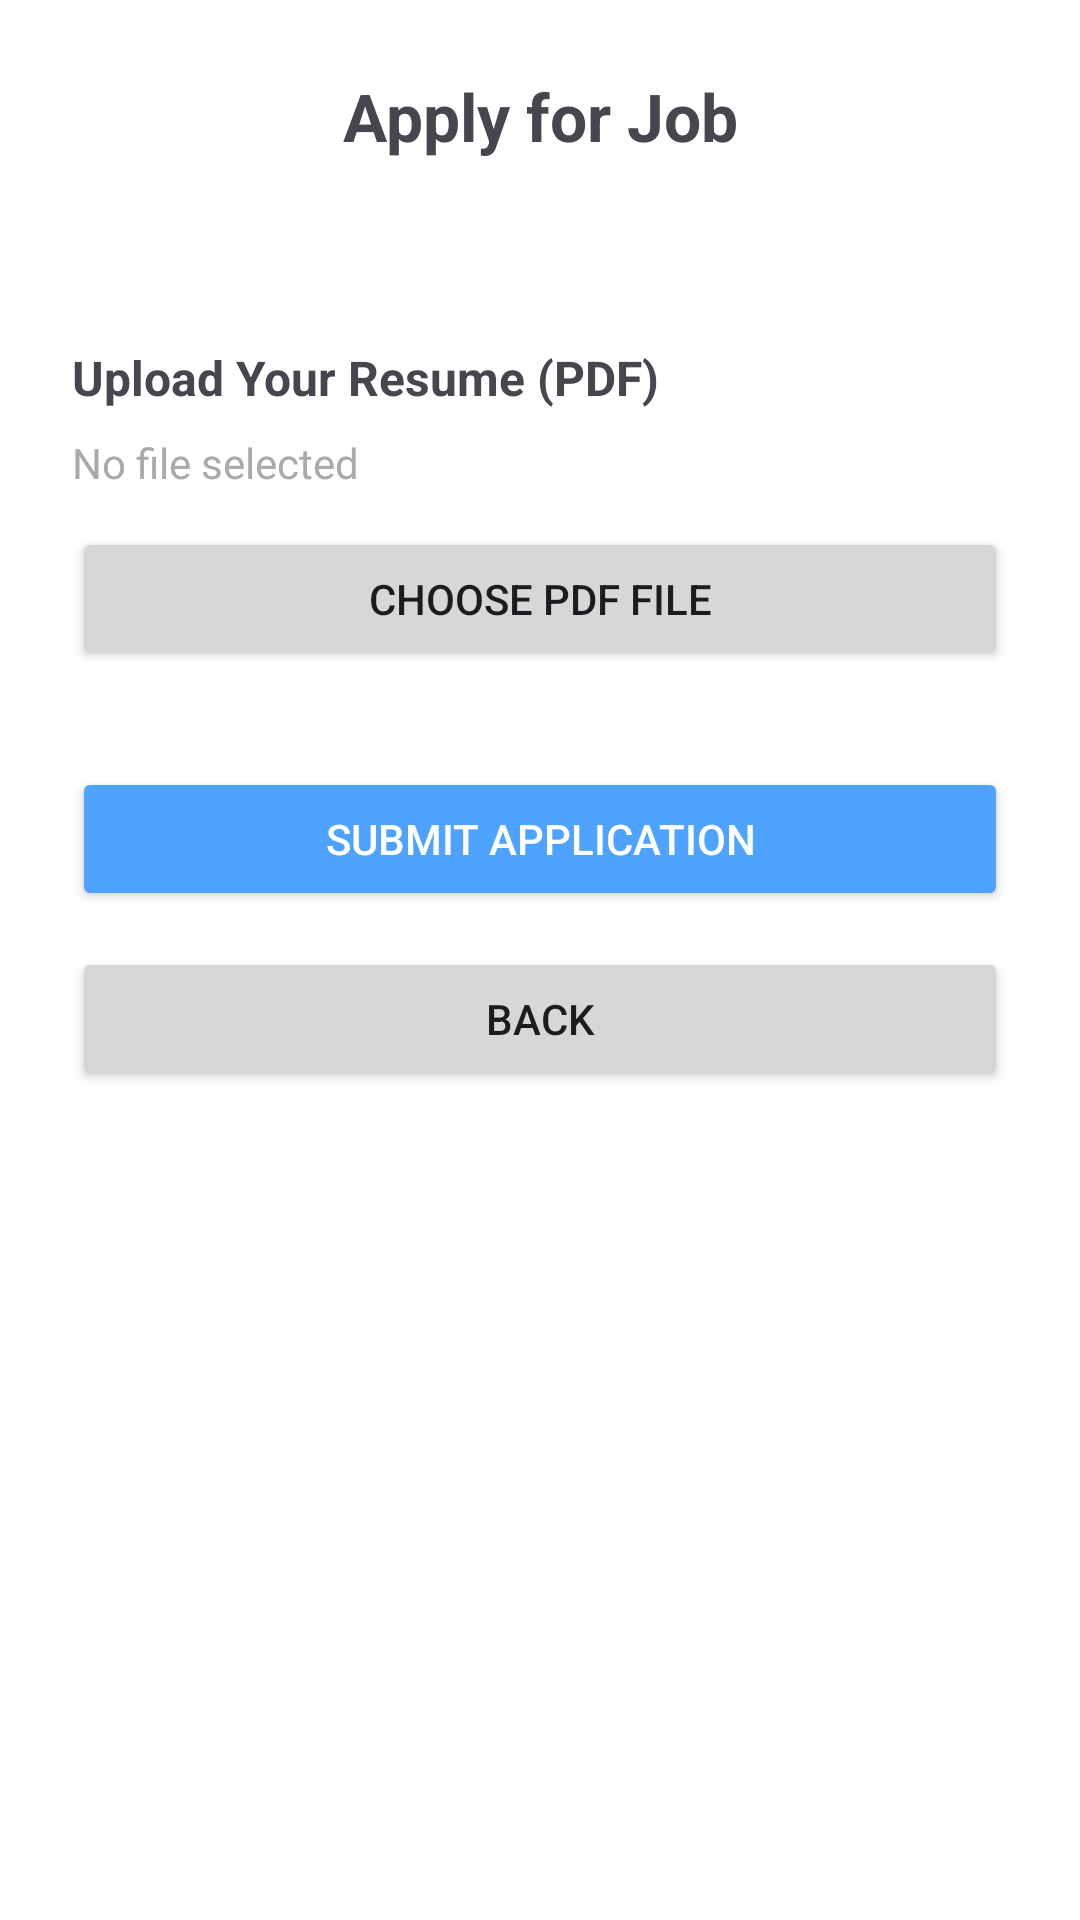

Produce the Android XML layout that renders to this screen, including the resource entries it uses.
<!-- AndroidManifest.xml: application theme Theme.CSCI3130GroupProject -->
<!-- res/layout/activity_application_submission.xml -->
<?xml version="1.0" encoding="utf-8"?>
<LinearLayout xmlns:android="http://schemas.android.com/apk/res/android"
    android:layout_width="match_parent"
    android:layout_height="match_parent"
    android:orientation="vertical"
    android:background="@android:color/white"
    android:padding="24dp">

    <TextView
        android:layout_width="match_parent"
        android:layout_height="wrap_content"
        android:gravity="center"
        android:text="Apply for Job"
        android:textStyle="bold"
        android:textSize="22sp"
        android:paddingBottom="8dp" />

    
    <TextView
        android:id="@+id/tvJobTitle"
        android:layout_width="match_parent"
        android:layout_height="wrap_content"
        android:gravity="center"
        android:textSize="16sp"
        android:textColor="@color/qc_text_dark"
        android:paddingBottom="32dp" />

    
    <TextView
        android:layout_width="match_parent"
        android:layout_height="wrap_content"
        android:text="Upload Your Resume (PDF)"
        android:textSize="16sp"
        android:textStyle="bold"
        android:paddingBottom="8dp" />

    <TextView
        android:id="@+id/tvFileName"
        android:layout_width="match_parent"
        android:layout_height="wrap_content"
        android:text="No file selected"
        android:textSize="14sp"
        android:textColor="@android:color/darker_gray"
        android:paddingBottom="12dp" />

    <Button
        android:id="@+id/btnPickResume"
        android:layout_width="match_parent"
        android:layout_height="wrap_content"
        android:text="Choose PDF File"
        android:layout_marginBottom="32dp" />

    <Button
        android:id="@+id/btnSubmit"
        android:layout_width="match_parent"
        android:layout_height="wrap_content"
        android:text="Submit Application"
        android:backgroundTint="@color/qc_primary_blue"
        android:textColor="@android:color/white" />

    <Button
        android:id="@+id/btnBack"
        android:layout_width="match_parent"
        android:layout_height="wrap_content"
        android:text="Back"
        android:layout_marginTop="12dp" />

</LinearLayout>
<!-- resources referenced by this layout -->
<resources>
  <color name="qc_primary_blue">#4DA3FF</color>
  <color name="qc_text_dark">#1F2A37</color>
  <style name="Theme.CSCI3130GroupProject" parent="Base.Theme.CSCI3130GroupProject" />
  <style name="Base.Theme.CSCI3130GroupProject" parent="Theme.Material3.DayNight.NoActionBar">
          
          
      </style>
</resources>
